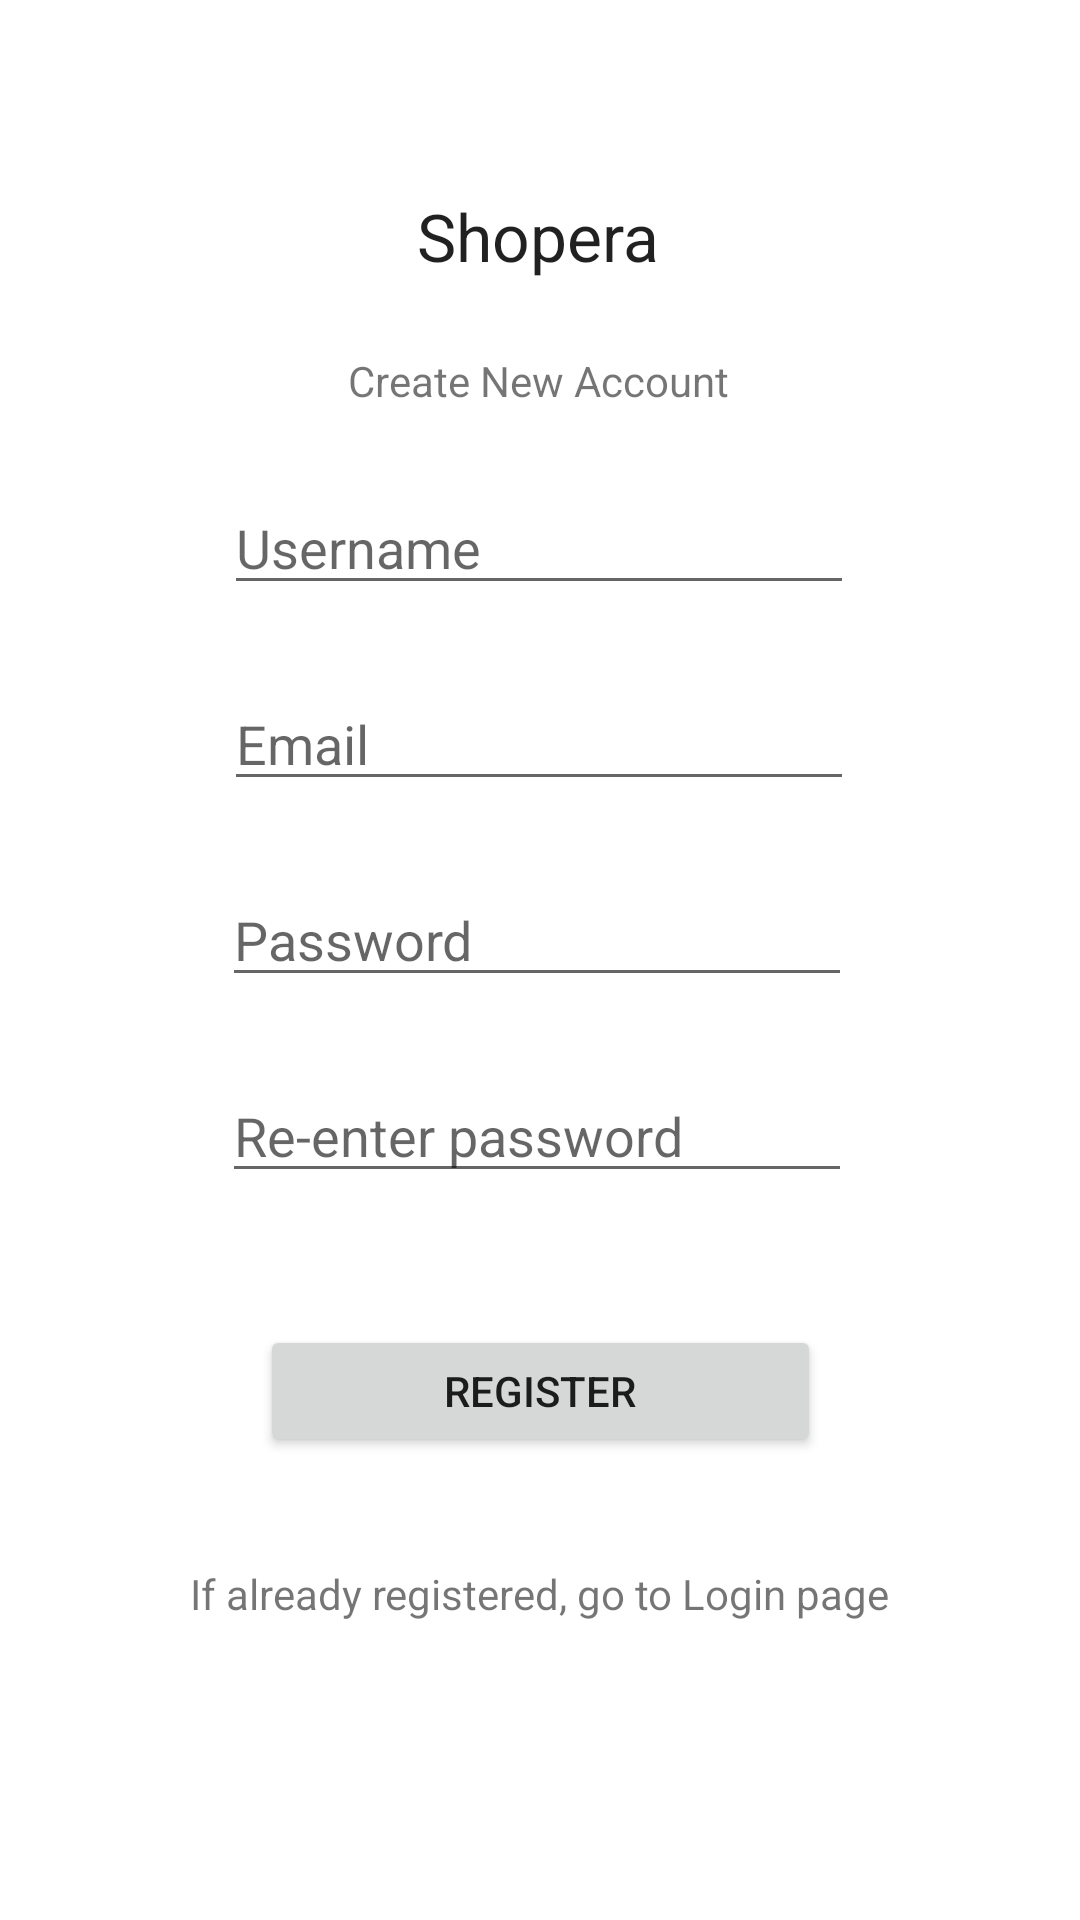

Write the Android layout XML for this screen, with the resource values it uses.
<!-- AndroidManifest.xml: application theme Theme.Shopera -->
<!-- res/layout/activity_register.xml -->
<?xml version="1.0" encoding="utf-8"?>
<androidx.constraintlayout.widget.ConstraintLayout xmlns:android="http://schemas.android.com/apk/res/android"
    xmlns:app="http://schemas.android.com/apk/res-auto"
    xmlns:tools="http://schemas.android.com/tools"
    android:layout_width="match_parent"
    android:layout_height="match_parent"
    tools:context=".Authentication.Register">

    <EditText
        android:id="@+id/password"
        android:layout_width="wrap_content"
        android:layout_height="wrap_content"
        android:layout_marginTop="24dp"
        android:drawablePadding="5dp"
        android:ems="10"
        android:hint="Password"
        android:inputType="textPassword"
        android:textColor="#471709"
        app:layout_constraintEnd_toEndOf="parent"
        app:layout_constraintHorizontal_bias="0.494"
        app:layout_constraintStart_toStartOf="parent"
        app:layout_constraintTop_toBottomOf="@+id/email" />

    <EditText
        android:id="@+id/reenterpassword"
        android:layout_width="wrap_content"
        android:layout_height="wrap_content"
        android:layout_marginTop="24dp"
        android:drawablePadding="5dp"
        android:ems="10"
        android:hint="Re-enter password"
        android:inputType="textPassword"
        android:textColor="#471709"
        app:layout_constraintEnd_toEndOf="parent"
        app:layout_constraintHorizontal_bias="0.494"
        app:layout_constraintStart_toStartOf="parent"
        app:layout_constraintTop_toBottomOf="@+id/password" />

    <EditText
            android:id="@+id/email"
            android:layout_width="wrap_content"
            android:layout_height="wrap_content"
            android:layout_marginTop="24dp"
            android:ems="10"
            android:hint="Email"
            android:drawablePadding="5dp"
            android:inputType="textEmailAddress"
            android:textColor="#471709"
            app:layout_constraintEnd_toEndOf="parent"
            app:layout_constraintHorizontal_bias="0.497"
            app:layout_constraintStart_toStartOf="parent"
            app:layout_constraintTop_toBottomOf="@+id/name" />

    <TextView
        android:id="@+id/text1"
        android:layout_width="wrap_content"
        android:layout_height="wrap_content"
        android:layout_marginTop="64dp"
        android:text="Shopera"
        android:textAppearance="@style/TextAppearance.AppCompat.Large"
        app:layout_constraintEnd_toEndOf="parent"
        app:layout_constraintHorizontal_bias="0.498"
        app:layout_constraintStart_toStartOf="parent"
        app:layout_constraintTop_toTopOf="parent" />

    <TextView
        android:id="@+id/text2"
        android:layout_width="wrap_content"
        android:layout_height="wrap_content"
        android:layout_marginTop="24dp"
        android:text="Create New Account"
        app:layout_constraintEnd_toEndOf="parent"
        app:layout_constraintHorizontal_bias="0.498"
        app:layout_constraintStart_toStartOf="parent"
        app:layout_constraintTop_toBottomOf="@+id/text1" />

    <EditText
            android:id="@+id/name"
            android:layout_width="wrap_content"
            android:layout_height="wrap_content"
            android:layout_marginTop="24dp"
            android:ems="10"
            android:hint="Username"
            android:drawablePadding="5dp"
            android:inputType="textPersonName"
            android:textColor="#471709"
            app:layout_constraintEnd_toEndOf="parent"
            app:layout_constraintHorizontal_bias="0.497"
            app:layout_constraintStart_toStartOf="parent"
            app:layout_constraintTop_toBottomOf="@+id/text2" />

    <Button
        android:id="@+id/registerbtn"
        android:layout_width="187dp"
        android:layout_height="44dp"
        android:layout_marginTop="44dp"
        android:text="REGISTER"
        app:layout_constraintEnd_toEndOf="parent"
        app:layout_constraintStart_toStartOf="parent"
        app:layout_constraintTop_toBottomOf="@+id/reenterpassword" />

    <TextView
            android:id="@+id/createText"
            android:layout_width="wrap_content"
            android:layout_height="wrap_content"
            android:layout_marginTop="36dp"
            android:text="If already registered, go to Login page"
            app:layout_constraintEnd_toEndOf="parent"
            app:layout_constraintStart_toStartOf="parent"
            app:layout_constraintTop_toBottomOf="@+id/registerbtn" />

        <ProgressBar
            android:id="@+id/progressBar"
            style="?android:attr/progressBarStyle"
            android:layout_width="wrap_content"
            android:layout_height="wrap_content"
            android:layout_marginTop="72dp"
            android:visibility="invisible"
            app:layout_constraintEnd_toEndOf="parent"
            app:layout_constraintHorizontal_bias="0.498"
            app:layout_constraintStart_toStartOf="parent"
            app:layout_constraintTop_toBottomOf="@+id/createText" />


</androidx.constraintlayout.widget.ConstraintLayout>
<!-- resources referenced by this layout -->
<resources>
  <style name="Theme.Shopera" parent="Theme.MaterialComponents.DayNight.DarkActionBar">
          
          <item name="colorPrimary">@color/purple_500</item>
          <item name="colorPrimaryVariant">@color/purple_700</item>
          <item name="colorOnPrimary">@color/white</item>
          
          <item name="colorSecondary">@color/teal_200</item>
          <item name="colorSecondaryVariant">@color/teal_700</item>
          <item name="colorOnSecondary">@color/black</item>
          
          <item name="android:statusBarColor" tools:targetApi="l">?attr/colorPrimaryVariant</item>
          
      </style>
  <!-- not gathered from this repository: default colours our renderer supplied (Android Studio template values) -->
  <color name="purple_500">#FF6200EE</color>
  <color name="purple_700">#FF3700B3</color>
  <color name="teal_200">#FF03DAC5</color>
  <color name="teal_700">#FF018786</color>
  <color name="black">#FF000000</color>
  <color name="white">#FFFFFFFF</color>
</resources>
